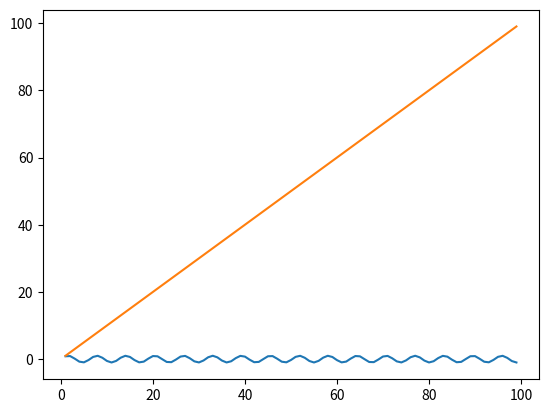

Write the Python code that produced this figure.
import numpy as np
import matplotlib.pyplot as plt
a=2
b=3
print(a+b)
c=5
if(c==a):
    print(c)

a=np.zeros(3)
b=np.arange(1,100)
print(a)
plt.plot(b,np.sin(b),b,b)
plt.show()
